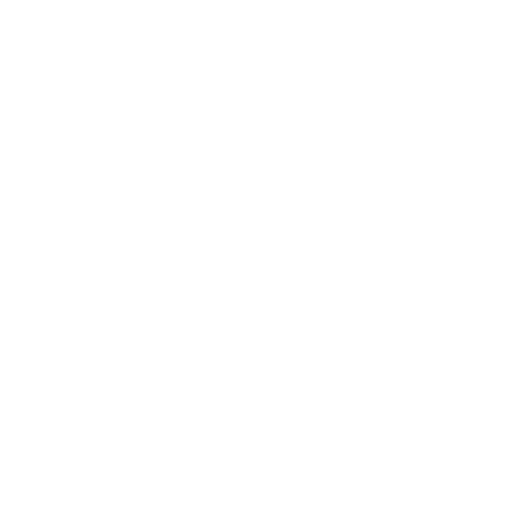
t = 0.00 s
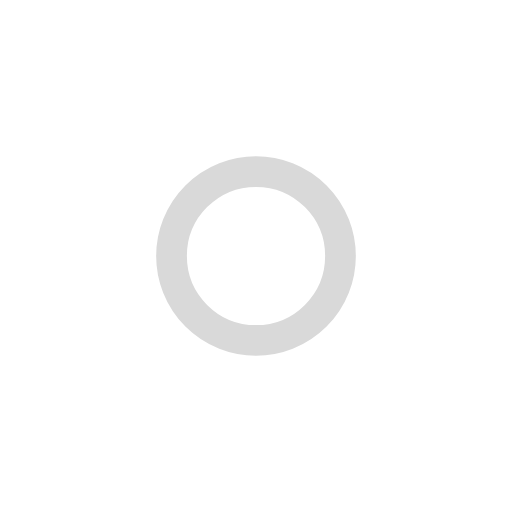
t = 0.50 s
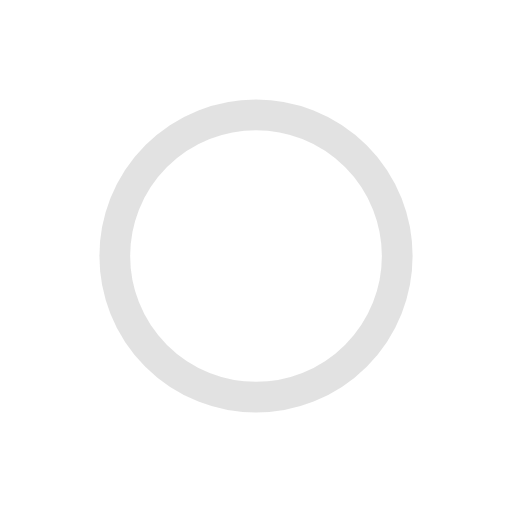
t = 1.00 s
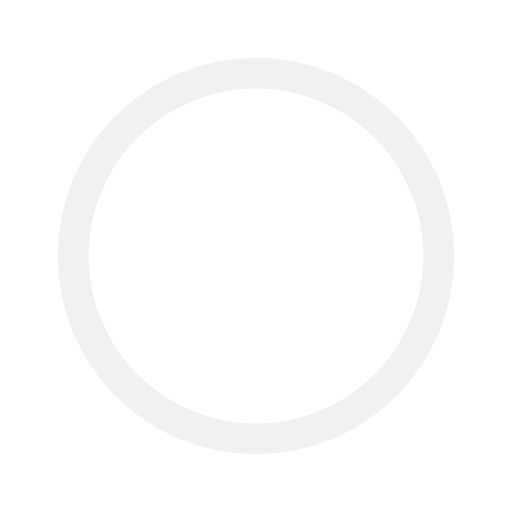
t = 1.50 s
t = 2.00 s: frame unchanged from t = 0.00 s, image omitted
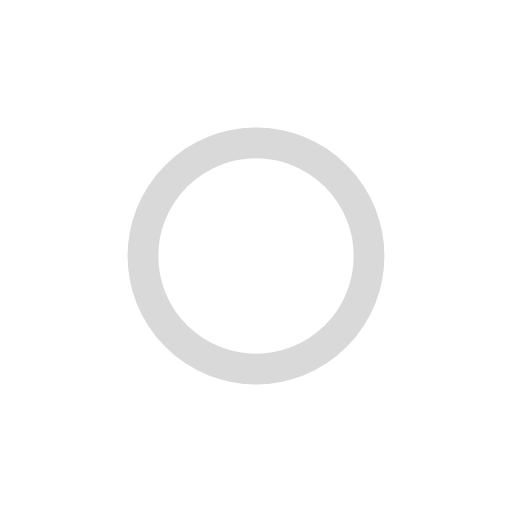
t = 2.67 s

The animated SVG that drew these frames (rendered in a browser with its animation timeline set to each time). Animation: 4 SMIL elements (animate=4); one cycle of 3.00 s, repeats indefinitely.

<?xml version="1.0" encoding="utf-8"?><svg width='120px' height='120px' xmlns="http://www.w3.org/2000/svg" viewBox="0 0 100 100" preserveAspectRatio="xMidYMid" class="uil-ripple"><rect x="0" y="0" width="100" height="100" fill="none" class="bk"></rect><g> <animate attributeName="opacity" dur="2s" repeatCount="indefinite" begin="0s" keyTimes="0;0.33;1" values="1;1;0"></animate><circle cx="50" cy="50" r="40" stroke="#d9d9d9" fill="none" stroke-width="6" stroke-linecap="round"><animate attributeName="r" dur="2s" repeatCount="indefinite" begin="0s" keyTimes="0;0.33;1" values="0;22;44"></animate></circle></g><g><animate attributeName="opacity" dur="2s" repeatCount="indefinite" begin="1s" keyTimes="0;0.33;1" values="1;1;0"></animate><circle cx="50" cy="50" r="40" stroke="#ffffff" fill="none" stroke-width="6" stroke-linecap="round"><animate attributeName="r" dur="2s" repeatCount="indefinite" begin="1s" keyTimes="0;0.33;1" values="0;22;44"></animate></circle></g></svg>
